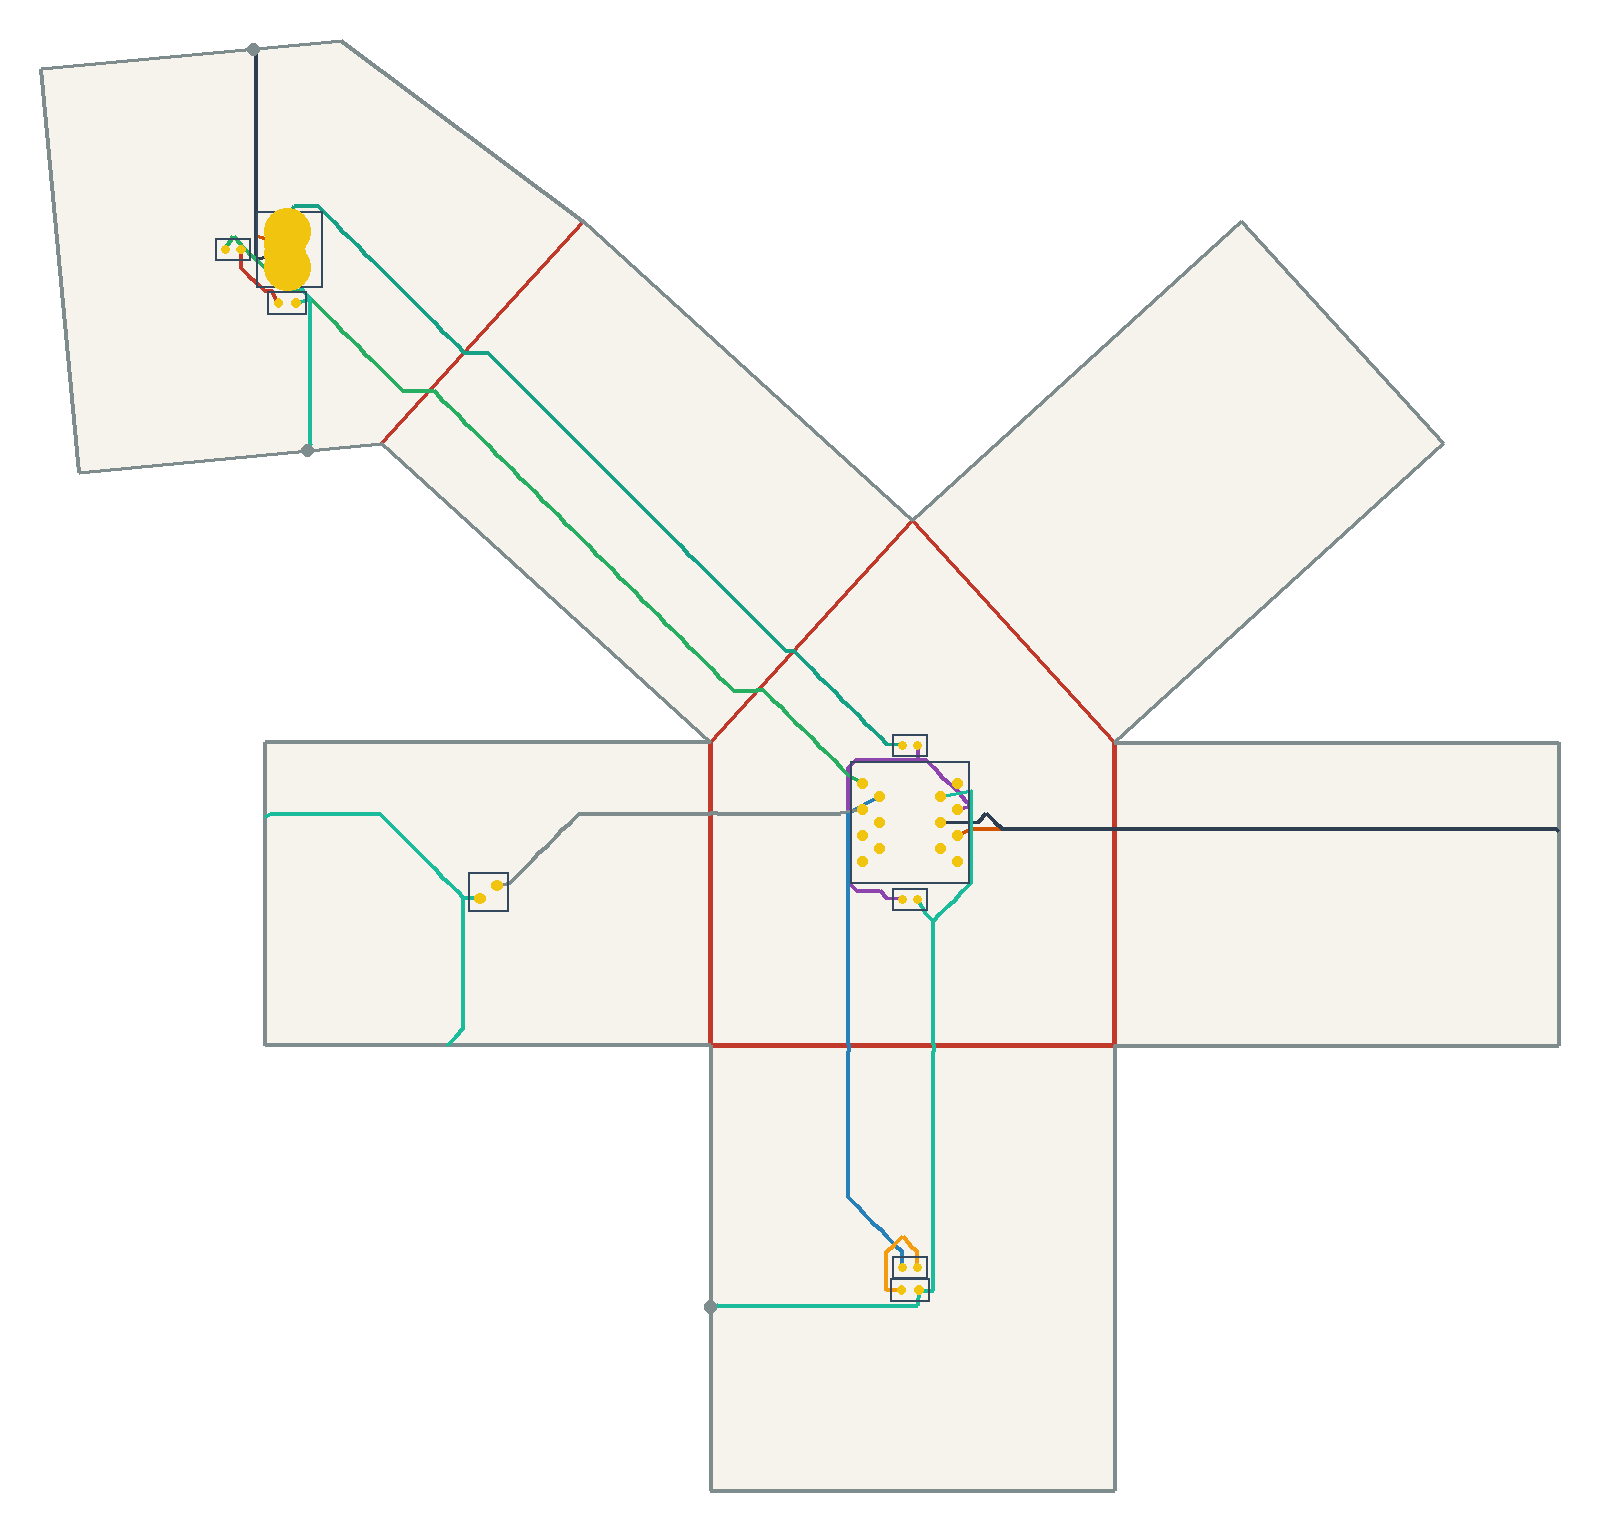

The data file committed next to this chart (first rows):
net, connected, length_mm, segment_count, panel_sequence, fold_sequence, crossing_kind, crossing_fold_id, crossing_theta_deg, crossing_predicted_strain, crossing_x_mm, crossing_y_mm
VBUS, 1, 167.2, 79, 1 5 0 5 0, C5 C4, crease, 5, 90.0, 0.1846, -47.49, 135.8
VBUS, 1, 167.2, 79, 1 5 0 5 0, C5 C4, crease, 4, 90.0, 0.1846, 15.67, 76.36
V5, 1, 68.16, 41, 0, , , , , , , 
USB_DM, 1, 160.2, 105, 1 3 0 3 0, S7 C2, seam, 7, 90.0, 0.1846, -89.02, 194.3
USB_DM, 1, 160.2, 105, 1 3 0 3 0, S7 C2, crease, 2, 90.0, 0.1846, 78.84, 41.69
USB_DP, 1, 169.5, 107, 1 3 0 3 0, S7 C2, seam, 7, -90.0, -0.1846, -89.02, 194.3
USB_DP, 1, 169.5, 107, 1 3 0 3 0, S7 C2, crease, 2, -90.0, -0.1846, 78.84, 41.69
DRV1, 1, 169.6, 84, 0 5 1 5 1, C4 C5, crease, 4, -90.0, -0.1846, 9.602, 69.69
DRV1, 1, 169.6, 84, 0 5 1 5 1, C4 C5, crease, 5, -90.0, -0.1846, -54.57, 128
LEDA1, 1, 14.19, 6, 1, , , , , , , 
DRV2, 1, 99.75, 61, 0 2, C0, crease, 0, -90.0, -0.1846, 26.53, 0.0
LEDA2, 1, 21.81, 11, 2, , , , , , , 
IO1, 1, 77.01, 45, 0 6, C1, crease, 1, 90.0, 0.1846, 0.0, 44.73
GND, 1, 277.4, 165, 1 6 2 6 2 0 2 0, S6 S0 C0, seam, 6, 90.0, 0.1846, -78.51, 116.1
GND, 1, 277.4, 165, 1 6 2 6 2 0 2 0, S6 S0 C0, seam, 0, 90.0, 0.1846, 0.0, -50.97
GND, 1, 277.4, 165, 1 6 2 6 2 0 2 0, S6 S0 C0, crease, 0, 90.0, 0.1846, 43.21, 0.0
